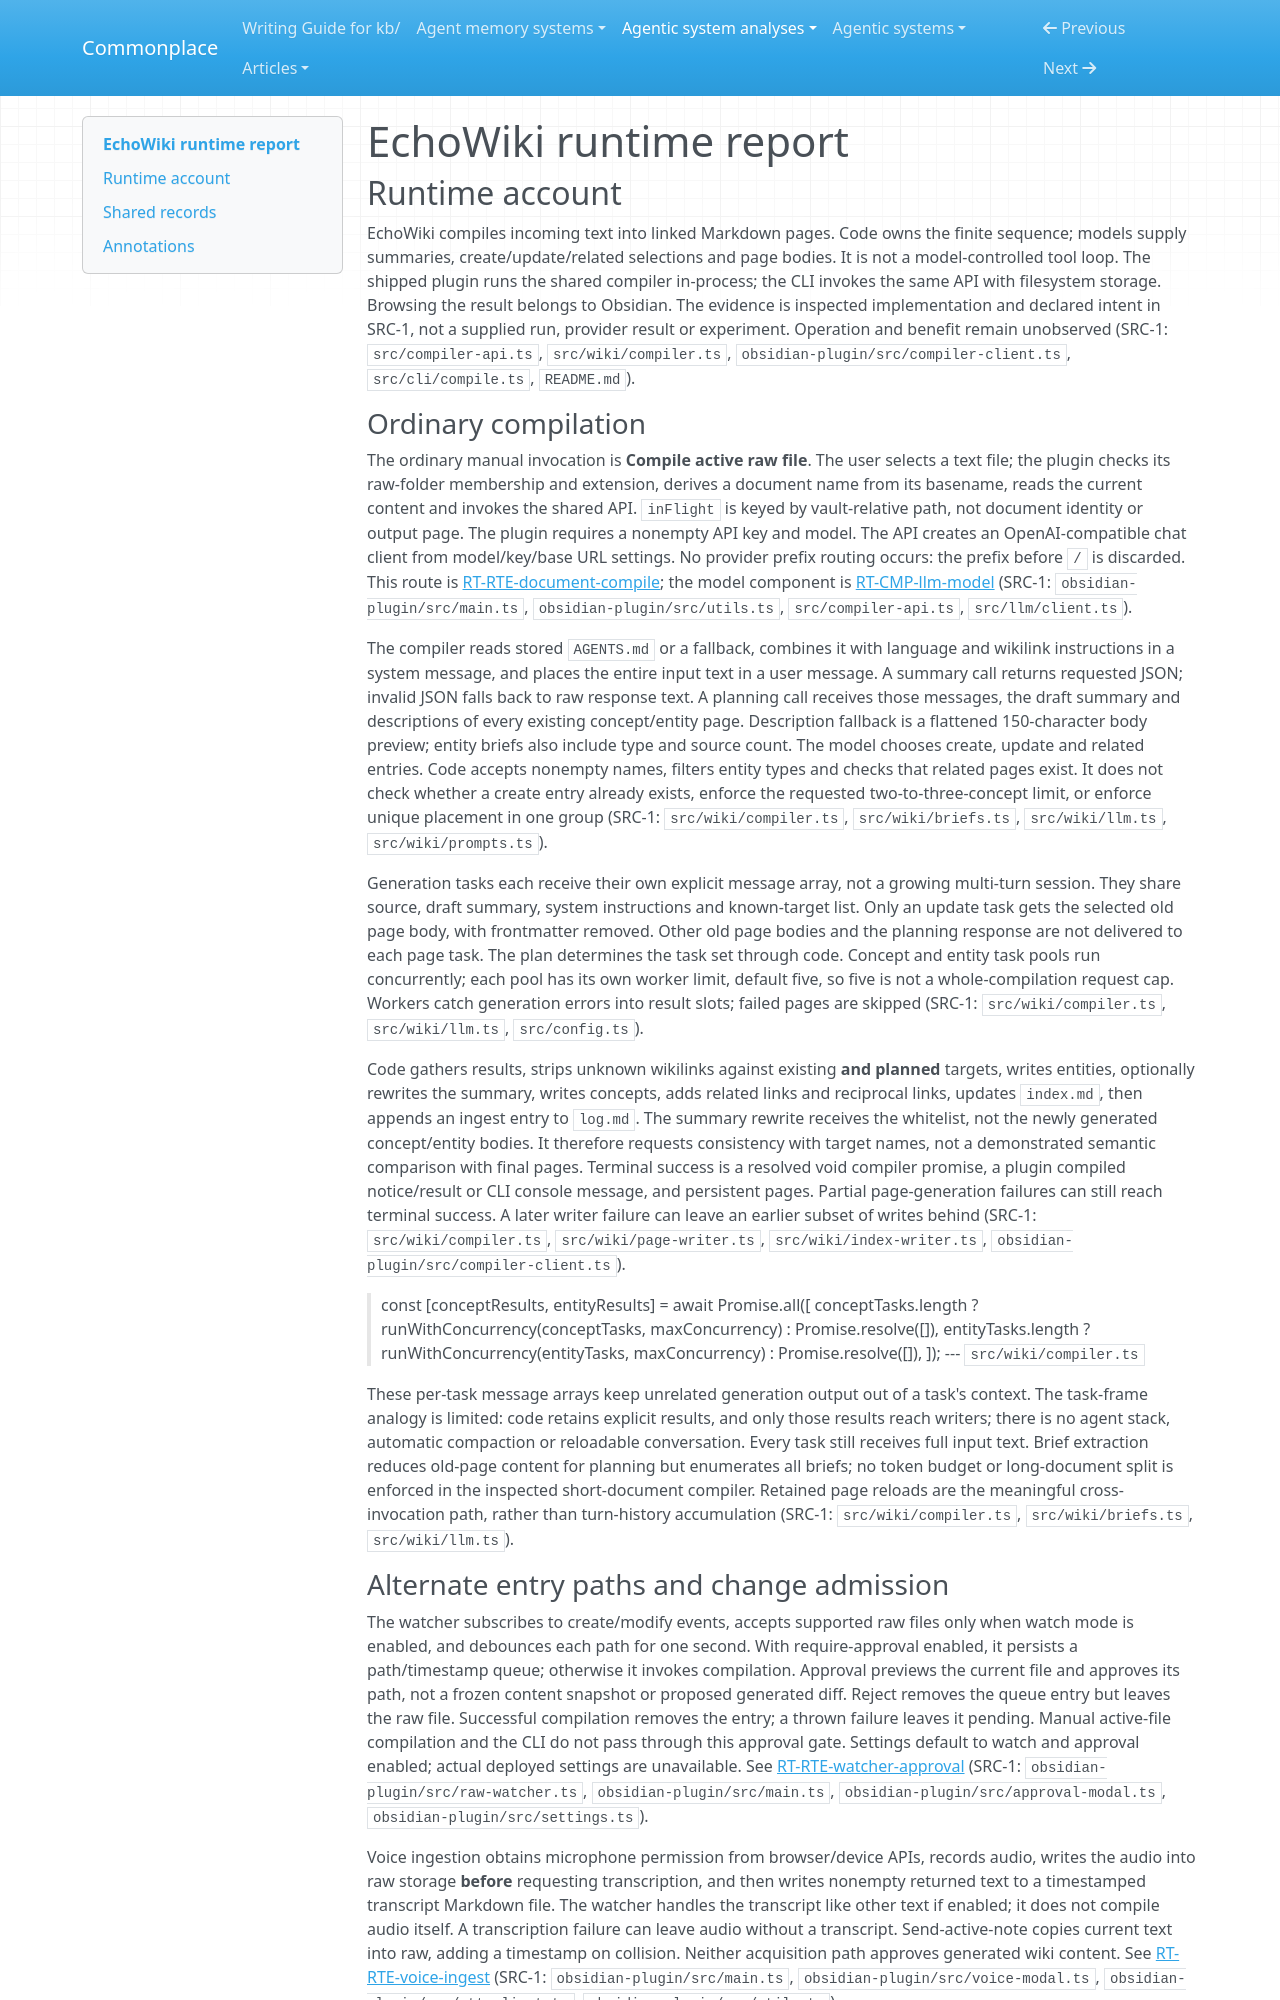

repository: zby/commonplace · page: agentic-system-analyses/retained/mohammadmaso--echowiki/runtime/index.html · generator: mkdocs

---
type: agentic-system-analyses/types/agentic-system-runtime-report.md
description: "EchoWiki runtime baseline tracing Obsidian and CLI ingestion, model-directed wiki writes and editable compilation instructions."
run-id: AAS-2026-10-14-echowiki-8d428f79523e-01
reviewed-boundary: "11446997423e88177dba62d6a3d5c1e8b4886c62"
---

# EchoWiki runtime report

## Runtime account

EchoWiki compiles incoming text into linked Markdown pages. Code owns the finite sequence; models supply summaries, create/update/related selections and page bodies. It is not a model-controlled tool loop. The shipped plugin runs the shared compiler in-process; the CLI invokes the same API with filesystem storage. Browsing the result belongs to Obsidian. The evidence is inspected implementation and declared intent in SRC-1, not a supplied run, provider result or experiment. Operation and benefit remain unobserved (SRC-1: `src/compiler-api.ts`, `src/wiki/compiler.ts`, `obsidian-plugin/src/compiler-client.ts`, `src/cli/compile.ts`, `README.md`).

### Ordinary compilation

The ordinary manual invocation is **Compile active raw file**. The user selects a text file; the plugin checks its raw-folder membership and extension, derives a document name from its basename, reads the current content and invokes the shared API. `inFlight` is keyed by vault-relative path, not document identity or output page. The plugin requires a nonempty API key and model. The API creates an OpenAI-compatible chat client from model/key/base URL settings. No provider prefix routing occurs: the prefix before `/` is discarded. This route is [RT-RTE-document-compile](#rt-rte-document-compile); the model component is [RT-CMP-llm-model](#rt-cmp-llm-model) (SRC-1: `obsidian-plugin/src/main.ts`, `obsidian-plugin/src/utils.ts`, `src/compiler-api.ts`, `src/llm/client.ts`).

The compiler reads stored `AGENTS.md` or a fallback, combines it with language and wikilink instructions in a system message, and places the entire input text in a user message. A summary call returns requested JSON; invalid JSON falls back to raw response text. A planning call receives those messages, the draft summary and descriptions of every existing concept/entity page. Description fallback is a flattened 150-character body preview; entity briefs also include type and source count. The model chooses create, update and related entries. Code accepts nonempty names, filters entity types and checks that related pages exist. It does not check whether a create entry already exists, enforce the requested two-to-three-concept limit, or enforce unique placement in one group (SRC-1: `src/wiki/compiler.ts`, `src/wiki/briefs.ts`, `src/wiki/llm.ts`, `src/wiki/prompts.ts`).

Generation tasks each receive their own explicit message array, not a growing multi-turn session. They share source, draft summary, system instructions and known-target list. Only an update task gets the selected old page body, with frontmatter removed. Other old page bodies and the planning response are not delivered to each page task. The plan determines the task set through code. Concept and entity task pools run concurrently; each pool has its own worker limit, default five, so five is not a whole-compilation request cap. Workers catch generation errors into result slots; failed pages are skipped (SRC-1: `src/wiki/compiler.ts`, `src/wiki/llm.ts`, `src/config.ts`).

Code gathers results, strips unknown wikilinks against existing **and planned** targets, writes entities, optionally rewrites the summary, writes concepts, adds related links and reciprocal links, updates `index.md`, then appends an ingest entry to `log.md`. The summary rewrite receives the whitelist, not the newly generated concept/entity bodies. It therefore requests consistency with target names, not a demonstrated semantic comparison with final pages. Terminal success is a resolved void compiler promise, a plugin compiled notice/result or CLI console message, and persistent pages. Partial page-generation failures can still reach terminal success. A later writer failure can leave an earlier subset of writes behind (SRC-1: `src/wiki/compiler.ts`, `src/wiki/page-writer.ts`, `src/wiki/index-writer.ts`, `obsidian-plugin/src/compiler-client.ts`).

> const [conceptResults, entityResults] = await Promise.all([
>     conceptTasks.length ? runWithConcurrency(conceptTasks, maxConcurrency) : Promise.resolve([]),
>     entityTasks.length ? runWithConcurrency(entityTasks, maxConcurrency) : Promise.resolve([]),
>   ]);
> --- `src/wiki/compiler.ts`

These per-task message arrays keep unrelated generation output out of a task's context. The task-frame analogy is limited: code retains explicit results, and only those results reach writers; there is no agent stack, automatic compaction or reloadable conversation. Every task still receives full input text. Brief extraction reduces old-page content for planning but enumerates all briefs; no token budget or long-document split is enforced in the inspected short-document compiler. Retained page reloads are the meaningful cross-invocation path, rather than turn-history accumulation (SRC-1: `src/wiki/compiler.ts`, `src/wiki/briefs.ts`, `src/wiki/llm.ts`).
